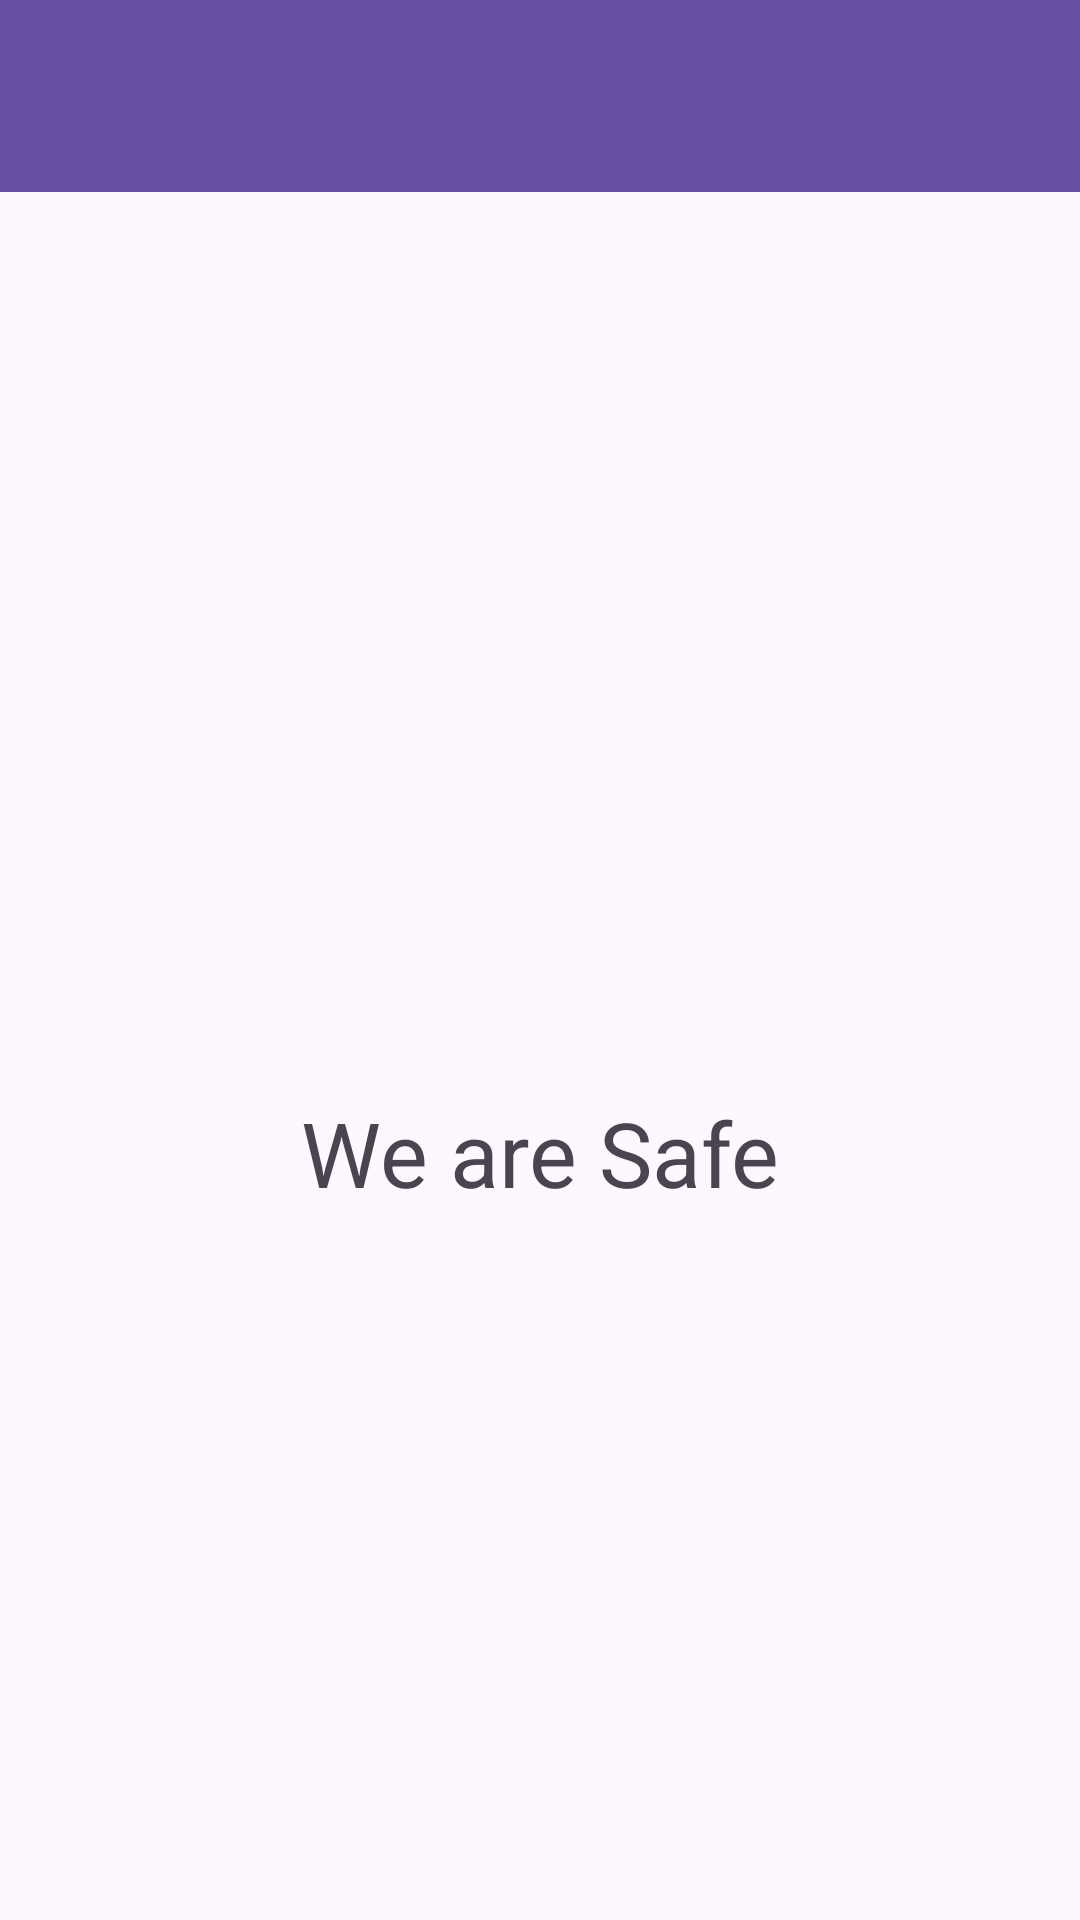

Write the Android layout XML for this screen, with the resource values it uses.
<!-- AndroidManifest.xml: application theme Theme.Pervasive_projcect -->
<!-- res/layout/activity_entry_attack.xml -->
<?xml version="1.0" encoding="utf-8"?>
<LinearLayout xmlns:android="http://schemas.android.com/apk/res/android"
    xmlns:app="http://schemas.android.com/apk/res-auto"
    xmlns:tools="http://schemas.android.com/tools"
    android:layout_width="match_parent"
    android:layout_height="match_parent"
    tools:context=".EntryAttack"
    android:orientation="vertical">

    <androidx.appcompat.widget.Toolbar
        android:id="@+id/my_toolbar"
        android:layout_width="match_parent"
        android:layout_height="?attr/actionBarSize"
        android:background="?attr/colorPrimary"
        android:elevation="4dp"
        android:theme="@style/ThemeOverlay.AppCompat.ActionBar"
        app:popupTheme="@style/ThemeOverlay.AppCompat.Light"/>

    <TextView
        android:id="@+id/entryAttackTextView"
        android:layout_width="wrap_content"
        android:layout_height="wrap_content"
        android:text="We are Safe"
        android:textSize="30dp"
        android:layout_gravity="center"
        android:layout_marginTop="300dp">

    </TextView>

</LinearLayout>
<!-- resources referenced by this layout -->
<resources>
  <style name="Theme.Pervasive_projcect" parent="Base.Theme.Pervasive_projcect" />
  <style name="Base.Theme.Pervasive_projcect" parent="Theme.Material3.DayNight.NoActionBar">
          
          
      </style>
</resources>
